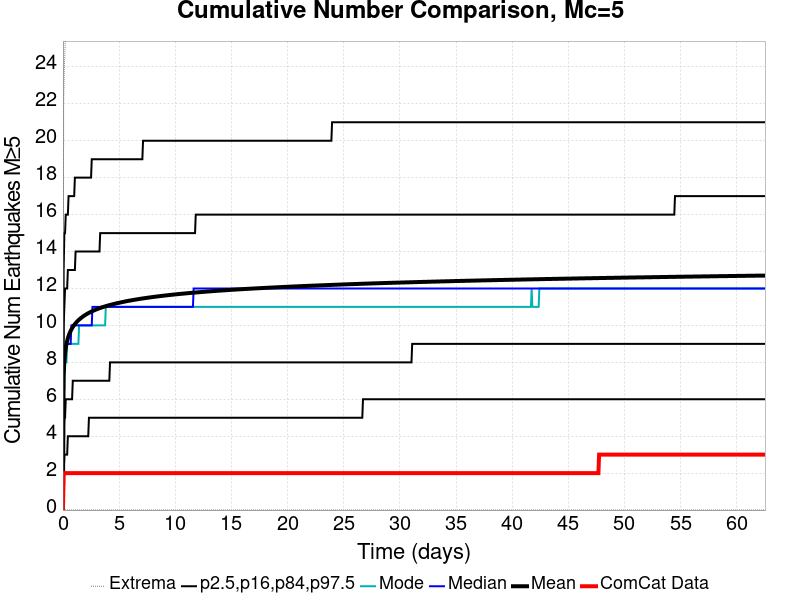

The data file committed next to this chart (first rows):
Time (days), ComCat Data, Simulation Mean, Simulation Median, Simulation Mode, Simulation Minimum, Simulation Maximum, 2.5 %-ile, 16 %-ile, 84 %-ile, 97.5 %-ile
0.0, 0.0, 0.0, 0.0, 0.0, 0.0, 0.0, 0.0, 0.0, 0.0, 0.0
0.06258, 2.0, 7.309, 7.0, 7.0, 0.0, 22.0, 2.0, 4.0, 10.0, 13.0
0.1252, 2.0, 8.07, 8.0, 7.0, 0.0, 24.0, 3.0, 5.0, 11.0, 15.0
0.1877, 2.0, 8.486, 8.0, 8.0, 0.0, 25.0, 3.0, 5.0, 12.0, 15.0
0.2503, 2.0, 8.774, 9.0, 8.0, 0.0, 27.0, 3.0, 6.0, 12.0, 16.0
0.3129, 2.0, 8.988, 9.0, 8.0, 0.0, 27.0, 3.0, 6.0, 12.0, 16.0
0.3755, 2.0, 9.16, 9.0, 9.0, 0.0, 28.0, 3.0, 6.0, 12.0, 16.0
0.438, 2.0, 9.302, 9.0, 9.0, 0.0, 28.0, 4.0, 6.0, 13.0, 16.0
0.5006, 2.0, 9.423, 9.0, 9.0, 0.0, 28.0, 4.0, 6.0, 13.0, 17.0
0.5632, 2.0, 9.527, 9.0, 9.0, 0.0, 28.0, 4.0, 6.0, 13.0, 17.0
0.6258, 2.0, 9.62, 9.0, 9.0, 0.0, 28.0, 4.0, 6.0, 13.0, 17.0
0.6883, 2.0, 9.704, 9.0, 9.0, 0.0, 29.0, 4.0, 6.0, 13.0, 17.0
0.7509, 2.0, 9.777, 10.0, 9.0, 0.0, 30.0, 4.0, 6.0, 13.0, 17.0
0.8135, 2.0, 9.846, 10.0, 9.0, 0.0, 30.0, 4.0, 6.0, 13.0, 17.0
0.8761, 2.0, 9.909, 10.0, 9.0, 0.0, 30.0, 4.0, 7.0, 13.0, 17.0
0.9386, 2.0, 9.967, 10.0, 9.0, 0.0, 31.0, 4.0, 7.0, 13.0, 17.0
1.001, 2.0, 10.02, 10.0, 9.0, 0.0, 31.0, 4.0, 7.0, 13.0, 17.0
1.064, 2.0, 10.07, 10.0, 9.0, 0.0, 31.0, 4.0, 7.0, 13.0, 18.0
1.126, 2.0, 10.12, 10.0, 9.0, 0.0, 31.0, 4.0, 7.0, 14.0, 18.0
1.189, 2.0, 10.16, 10.0, 9.0, 0.0, 31.0, 4.0, 7.0, 14.0, 18.0
1.252, 2.0, 10.2, 10.0, 9.0, 0.0, 31.0, 4.0, 7.0, 14.0, 18.0
1.314, 2.0, 10.24, 10.0, 9.0, 0.0, 31.0, 4.0, 7.0, 14.0, 18.0
1.377, 2.0, 10.28, 10.0, 9.0, 0.0, 31.0, 4.0, 7.0, 14.0, 18.0
1.439, 2.0, 10.31, 10.0, 10.0, 0.0, 31.0, 4.0, 7.0, 14.0, 18.0
1.502, 2.0, 10.35, 10.0, 10.0, 0.0, 32.0, 4.0, 7.0, 14.0, 18.0
1.564, 2.0, 10.38, 10.0, 10.0, 0.0, 33.0, 4.0, 7.0, 14.0, 18.0
1.627, 2.0, 10.41, 10.0, 10.0, 0.0, 33.0, 4.0, 7.0, 14.0, 18.0
1.69, 2.0, 10.44, 10.0, 10.0, 0.0, 33.0, 4.0, 7.0, 14.0, 18.0
1.752, 2.0, 10.47, 10.0, 10.0, 0.0, 34.0, 4.0, 7.0, 14.0, 18.0
1.815, 2.0, 10.5, 10.0, 10.0, 0.0, 34.0, 4.0, 7.0, 14.0, 18.0
1.877, 2.0, 10.52, 10.0, 10.0, 0.0, 34.0, 4.0, 7.0, 14.0, 18.0
1.94, 2.0, 10.55, 10.0, 10.0, 0.0, 34.0, 4.0, 7.0, 14.0, 18.0
2.002, 2.0, 10.57, 10.0, 10.0, 0.0, 34.0, 4.0, 7.0, 14.0, 18.0
2.065, 2.0, 10.59, 10.0, 10.0, 0.0, 34.0, 4.0, 7.0, 14.0, 18.0
2.128, 2.0, 10.62, 10.0, 10.0, 0.0, 34.0, 4.0, 7.0, 14.0, 18.0
2.19, 2.0, 10.64, 10.0, 10.0, 0.0, 34.0, 4.0, 7.0, 14.0, 18.0
2.253, 2.0, 10.66, 10.0, 10.0, 0.0, 34.0, 4.0, 7.0, 14.0, 18.0
2.315, 2.0, 10.68, 10.0, 10.0, 0.0, 35.0, 5.0, 7.0, 14.0, 18.0
2.378, 2.0, 10.7, 10.0, 10.0, 0.0, 35.0, 5.0, 7.0, 14.0, 18.0
2.44, 2.0, 10.72, 10.0, 10.0, 0.0, 35.0, 5.0, 7.0, 14.0, 18.0
2.503, 2.0, 10.74, 10.0, 10.0, 0.0, 35.0, 5.0, 7.0, 14.0, 18.0
2.566, 2.0, 10.76, 10.0, 10.0, 0.0, 35.0, 5.0, 7.0, 14.0, 19.0
2.628, 2.0, 10.77, 11.0, 10.0, 0.0, 35.0, 5.0, 7.0, 14.0, 19.0
2.691, 2.0, 10.79, 11.0, 10.0, 0.0, 35.0, 5.0, 7.0, 14.0, 19.0
2.753, 2.0, 10.81, 11.0, 10.0, 0.0, 35.0, 5.0, 7.0, 14.0, 19.0
2.816, 2.0, 10.82, 11.0, 10.0, 0.0, 35.0, 5.0, 7.0, 14.0, 19.0
2.878, 2.0, 10.84, 11.0, 10.0, 0.0, 35.0, 5.0, 7.0, 14.0, 19.0
2.941, 2.0, 10.86, 11.0, 10.0, 0.0, 35.0, 5.0, 7.0, 14.0, 19.0
3.004, 2.0, 10.87, 11.0, 10.0, 0.0, 35.0, 5.0, 7.0, 14.0, 19.0
3.066, 2.0, 10.89, 11.0, 10.0, 0.0, 35.0, 5.0, 7.0, 14.0, 19.0
3.129, 2.0, 10.9, 11.0, 10.0, 0.0, 35.0, 5.0, 7.0, 14.0, 19.0
3.191, 2.0, 10.91, 11.0, 10.0, 0.0, 35.0, 5.0, 7.0, 14.0, 19.0
3.254, 2.0, 10.93, 11.0, 10.0, 0.0, 35.0, 5.0, 7.0, 14.0, 19.0
3.317, 2.0, 10.94, 11.0, 10.0, 0.0, 35.0, 5.0, 7.0, 15.0, 19.0
3.379, 2.0, 10.96, 11.0, 10.0, 0.0, 35.0, 5.0, 7.0, 15.0, 19.0
3.442, 2.0, 10.97, 11.0, 10.0, 0.0, 35.0, 5.0, 7.0, 15.0, 19.0
3.504, 2.0, 10.98, 11.0, 10.0, 0.0, 35.0, 5.0, 7.0, 15.0, 19.0
3.567, 2.0, 10.99, 11.0, 10.0, 0.0, 35.0, 5.0, 7.0, 15.0, 19.0
3.629, 2.0, 11.01, 11.0, 10.0, 0.0, 36.0, 5.0, 7.0, 15.0, 19.0
3.692, 2.0, 11.02, 11.0, 10.0, 0.0, 36.0, 5.0, 7.0, 15.0, 19.0
... 940 more rows
